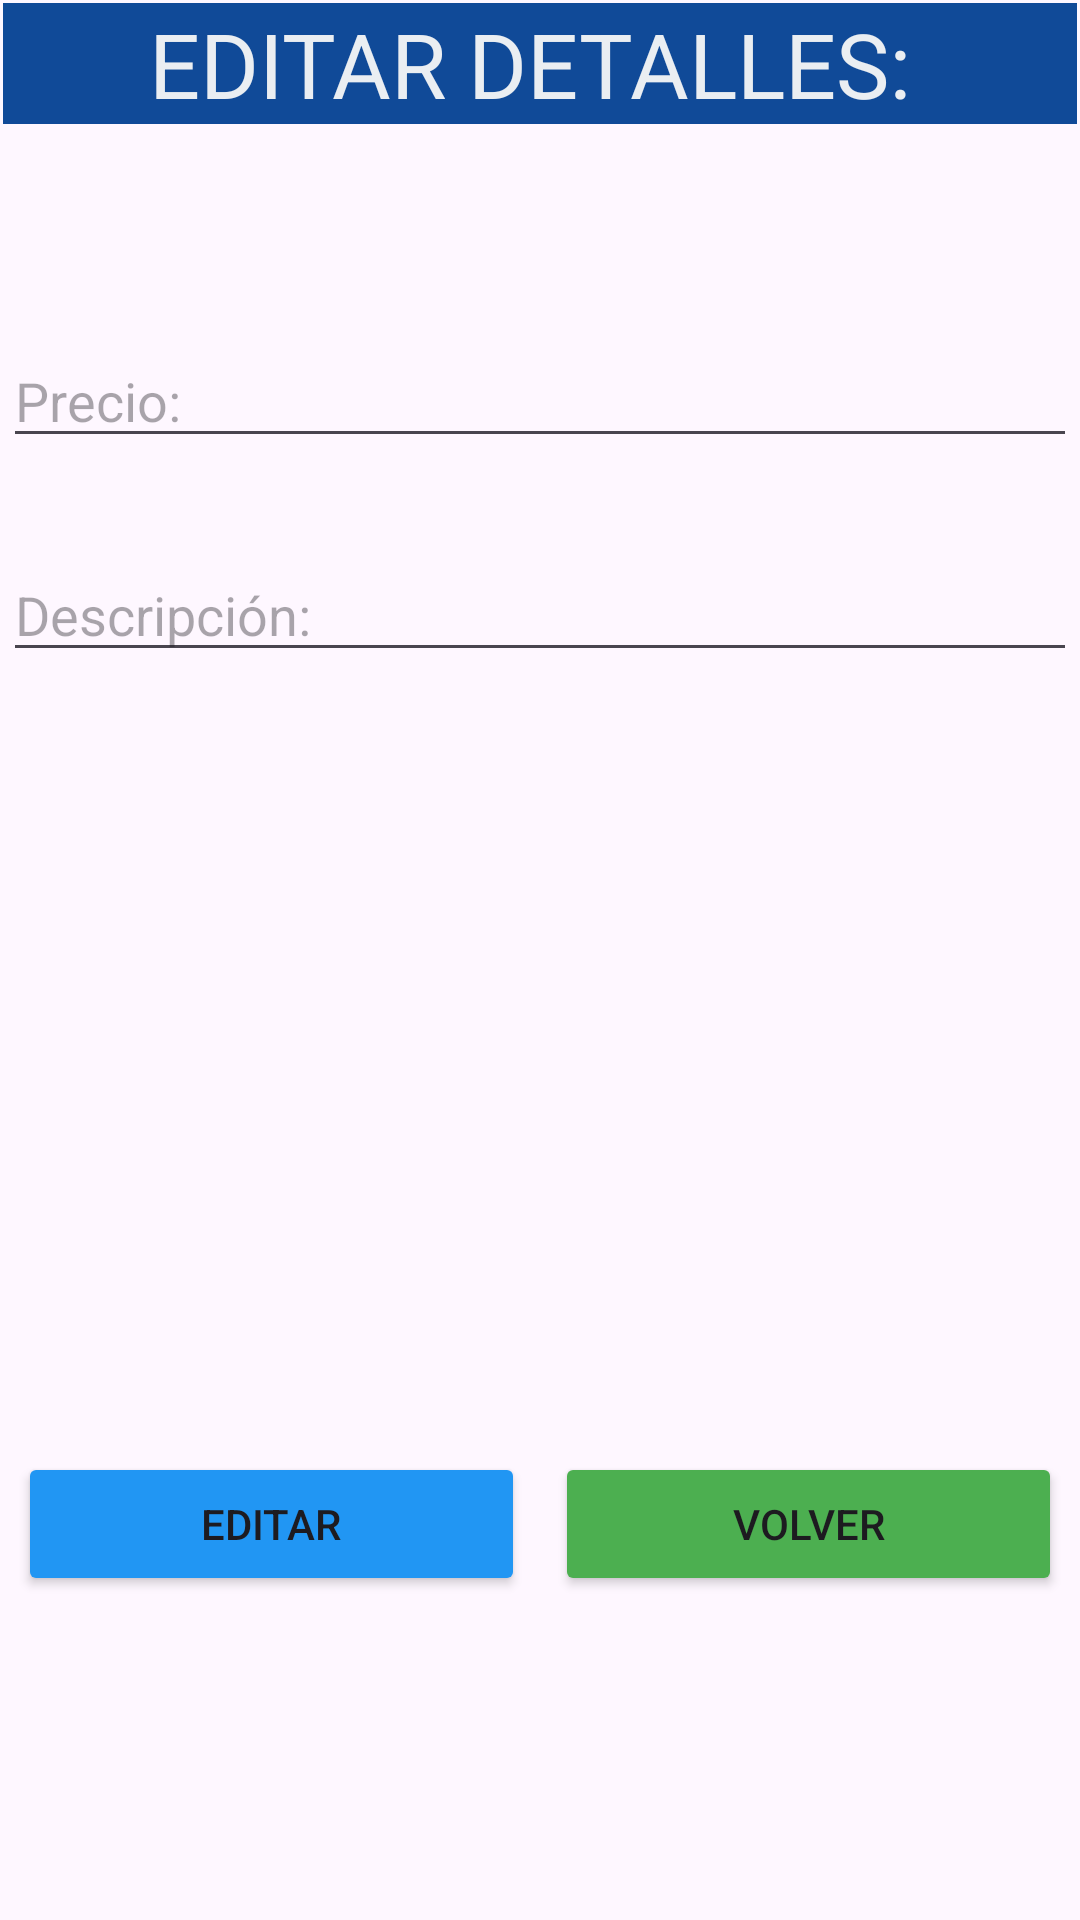

Write the Android layout XML for this screen, with the resource values it uses.
<!-- AndroidManifest.xml: application theme Theme.TICKES_CAG -->
<!-- res/layout/activity_edit_details.xml -->
<?xml version="1.0" encoding="utf-8"?>
<androidx.constraintlayout.widget.ConstraintLayout xmlns:android="http://schemas.android.com/apk/res/android"
    xmlns:app="http://schemas.android.com/apk/res-auto"
    xmlns:tools="http://schemas.android.com/tools"
    android:layout_width="match_parent"
    android:layout_height="match_parent"
    tools:context=".activities.EditDetailsActivity">

    <LinearLayout
        android:id="@+id/linearLayout3"
        android:layout_width="0dp"
        android:layout_height="0dp"
        android:layout_marginStart="1dp"
        android:layout_marginTop="1dp"
        android:layout_marginEnd="1dp"
        android:layout_marginBottom="1dp"
        android:orientation="vertical"
        app:layout_constraintBottom_toBottomOf="parent"
        app:layout_constraintEnd_toEndOf="parent"
        app:layout_constraintStart_toStartOf="parent"
        app:layout_constraintTop_toTopOf="parent">

        <TextView
            android:id="@+id/tvTitle"
            android:layout_width="match_parent"
            android:layout_height="wrap_content"
            android:layout_marginBottom="40dp"
            android:background="#104A98"
            android:gravity="center"
            android:text="EDITAR DETALLES: "
            android:textColor="#EAEEF2"
            android:textSize="30dp" />

        <EditText
            android:id="@+id/etAmount"
            android:layout_width="match_parent"
            android:layout_height="wrap_content"
            android:layout_marginTop="30dp"
            android:ems="10"
            android:hint="Precio: "
            android:inputType="text" />


        <EditText
            android:id="@+id/etDescription"
            android:layout_width="match_parent"
            android:layout_height="wrap_content"
            android:layout_marginTop="30dp"
            android:ems="10"
            android:hint="Descripción: "
            android:inputType="text" />
        <LinearLayout
            android:layout_width="match_parent"
            android:layout_height="match_parent"
            android:layout_marginTop="260dp"
            android:orientation="horizontal">


            <Button
                android:id="@+id/btnAddDetails"
                android:layout_width="25dp"
                android:layout_height="wrap_content"
                android:layout_marginLeft="5dp"
                android:layout_marginRight="5dp"
                android:layout_weight="1"
                android:backgroundTint="#2196F3"

                android:text="Editar" />

            <Button
                android:id="@+id/btnBack"
                android:layout_width="25dp"
                android:layout_height="wrap_content"
                android:layout_marginLeft="5dp"
                android:layout_marginRight="5dp"
                android:layout_weight="1"
                android:backgroundTint="#4CAF50"
                android:text="Volver" />
        </LinearLayout>
    </LinearLayout>

</androidx.constraintlayout.widget.ConstraintLayout>
<!-- resources referenced by this layout -->
<resources>
  <style name="Theme.TICKES_CAG" parent="Base.Theme.TICKES_CAG" />
  <style name="Base.Theme.TICKES_CAG" parent="Theme.Material3.DayNight.NoActionBar">
          
          
      </style>
</resources>
